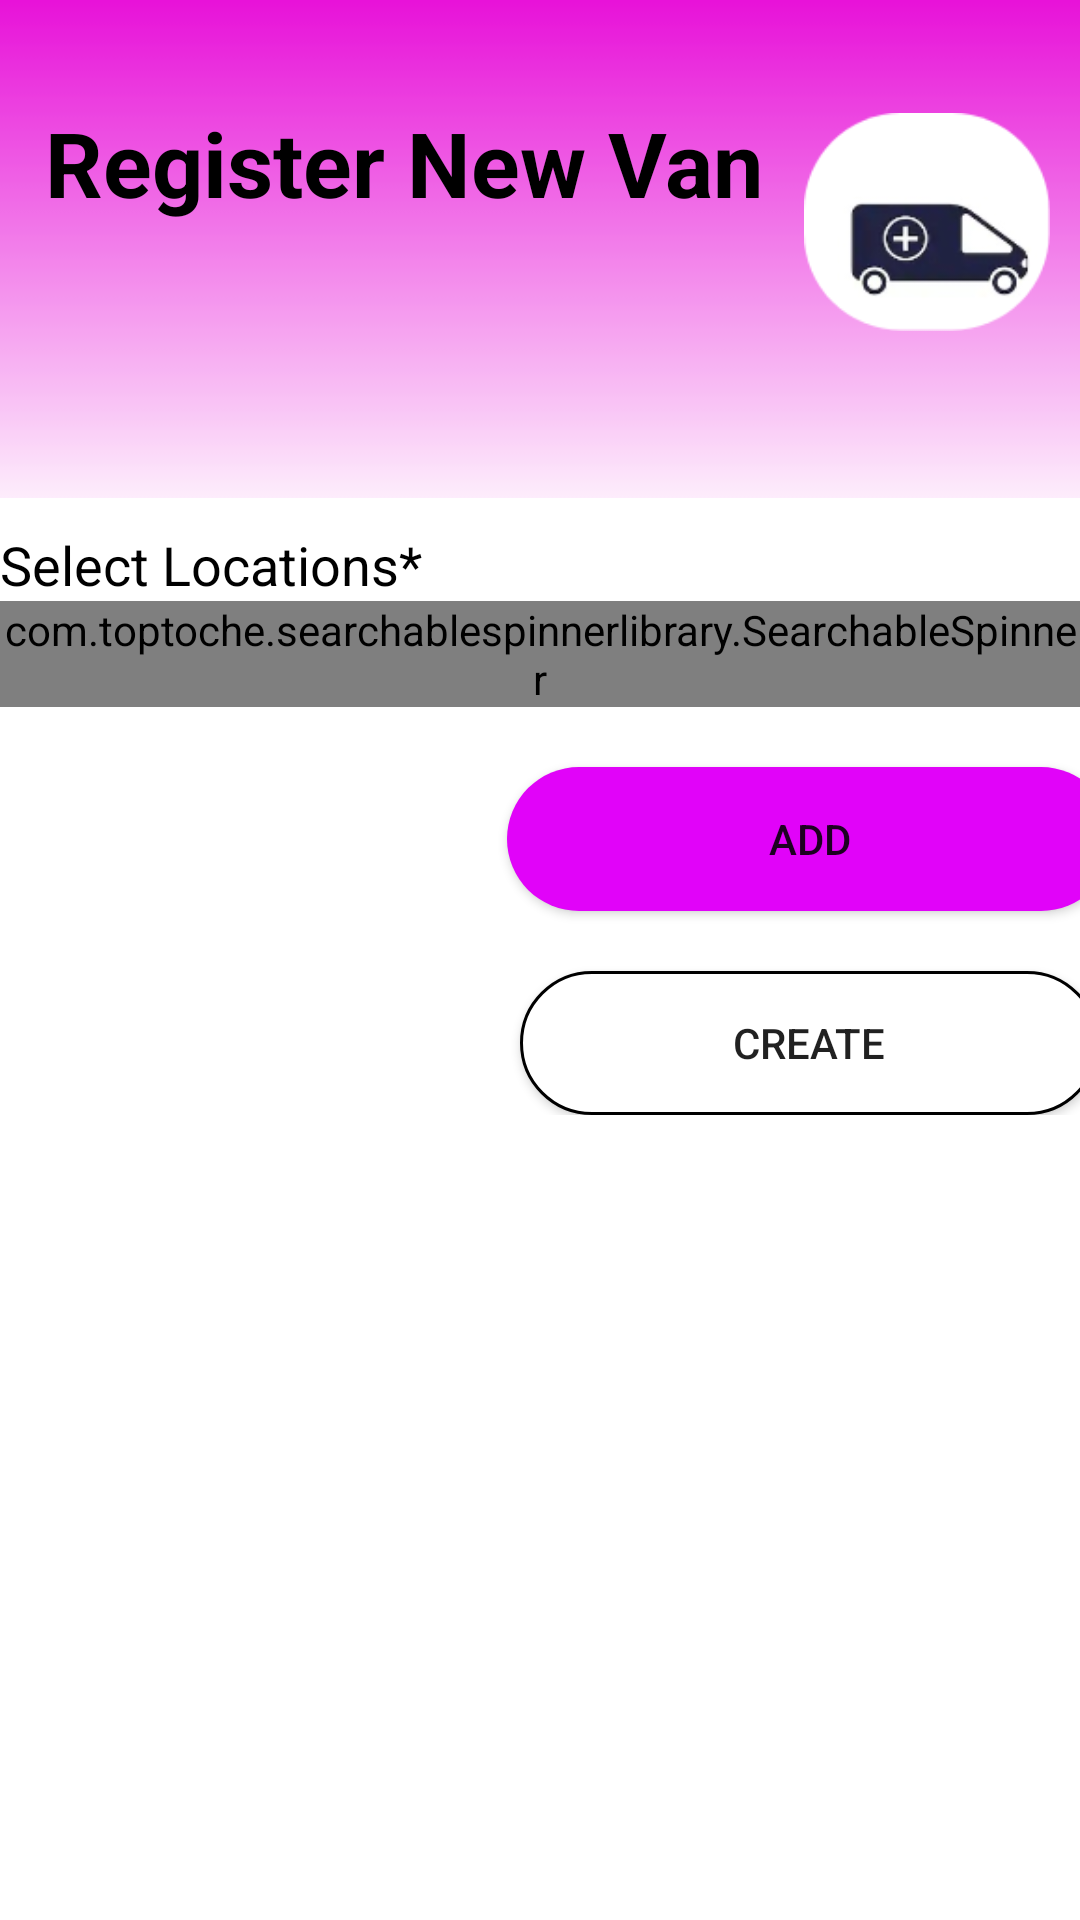

Here is an Android app screen rendered from its layout file. Give the layout XML and the strings, colors and styles it references.
<!-- AndroidManifest.xml: application theme Theme.SmartVan -->
<!-- res/layout/activity_van_location.xml -->
<?xml version="1.0" encoding="utf-8"?>
<RelativeLayout xmlns:android="http://schemas.android.com/apk/res/android"
    xmlns:app="http://schemas.android.com/apk/res-auto"
    xmlns:tools="http://schemas.android.com/tools"
    android:layout_width="match_parent"
    android:layout_height="match_parent"
    tools:context=".VanLocation"
    android:background="@drawable/iphone_6__7__8_plus__8">

    <TextView
        android:layout_width="wrap_content"
        android:layout_height="wrap_content"
        android:layout_alignParentStart="true"
        android:layout_alignParentTop="true"
        android:layout_marginStart="15dp"
        android:layout_marginTop="34dp"
        android:text="Register New Van"
        android:textColor="#000"
        android:textSize="30sp"
        android:textStyle="bold" />

    <TextView
        android:layout_width="wrap_content"
        android:layout_height="wrap_content"
        android:layout_alignParentStart="true"
        android:layout_alignParentBottom="true"
        android:layout_marginStart="14dp"

        android:layout_marginBottom="716dp"
        android:text="*Insert your new van to system"
        android:textColor="#000"
        android:textSize="14sp"
        android:textStyle="bold" />

    <ImageView
        android:layout_width="82dp"
        android:layout_height="82dp"
        android:layout_alignParentTop="true"
        android:layout_alignParentEnd="true"
        android:layout_marginTop="33dp"
        android:layout_marginEnd="10dp"
        android:src="@drawable/car_icon_jpg_260nw_392006131" />

    <ScrollView
        android:layout_width="match_parent"
        android:layout_height="634dp"
        android:layout_alignParentStart="true"
        android:layout_alignParentTop="true"
        android:layout_centerVertical="true"
        android:layout_marginStart="0dp"
        android:layout_marginTop="166dp">

        <LinearLayout
            android:layout_width="match_parent"
            android:layout_height="wrap_content"
            android:background="#fff"
            android:gravity="center"
            android:orientation="vertical">


            


            

            <TextView
                android:layout_width="match_parent"
                android:layout_height="wrap_content"
                android:text="Select Locations*"
                android:textSize="18sp"
                android:textColor="#000"
                android:layout_marginTop="10dp"/>

            <com.toptoche.searchablespinnerlibrary.SearchableSpinner
                android:id="@+id/locationSpinner"
                android:layout_width="match_parent"
                android:layout_height="wrap_content"/>

            <Button
                android:layout_width="202dp"
                android:layout_height="wrap_content"
                android:layout_marginStart="90dp"
                android:layout_marginTop="20dp"
                android:background="@drawable/custom_button"
                android:onClick="onAddLocation"
                android:text="Add"/>

            <Button
                android:id="@+id/nextsuccess"
                android:layout_width="193dp"
                android:layout_height="wrap_content"
                android:layout_marginStart="90dp"
                android:layout_marginTop="20dp"
                android:background="@drawable/custombuttonreject"
                android:text="CREATE" />
            

            


        </LinearLayout>


    </ScrollView>

</RelativeLayout>
<!-- resources referenced by this layout -->
<resources>
  <!-- drawable car_icon_jpg_260nw_392006131: png bitmap (drawable, 11595 bytes) -->
  <!-- drawable custom_button (drawable) -->
  <?xml version="1.0" encoding="utf-8"?>
  <shape xmlns:android="http://schemas.android.com/apk/res/android" android:shape="rectangle">
      <solid android:color="#E103F9" />
      <corners android:radius="100dp"/>
  </shape>
  <!-- drawable custom_button_register (drawable) -->
  <?xml version="1.0" encoding="utf-8"?>
  <shape xmlns:android="http://schemas.android.com/apk/res/android" android:shape="rectangle">
      <solid android:color="#fff"/>
      <stroke android:color="#E103F9" android:width="1dp"/>
      <corners android:radius="100dp"/>
  </shape>
  <!-- drawable custombuttonreject (drawable) -->
  <?xml version="1.0" encoding="utf-8"?>
  <shape xmlns:android="http://schemas.android.com/apk/res/android" android:shape="rectangle">
      <solid android:color="#fff"/>
      <stroke android:color="#000" android:width="1dp"/>
      <corners android:radius="100dp"/>
  </shape>
  <!-- drawable iphone_6__7__8_plus__8: png bitmap (drawable, 8380 bytes) -->
  <style name="Theme.SmartVan" parent="Theme.AppCompat.Light.NoActionBar">
          
          <item name="colorPrimary">@color/purple_500</item>
          <item name="colorPrimaryVariant">@color/purple_700</item>
          <item name="colorOnPrimary">@color/white</item>
          
          <item name="colorSecondary">@color/teal_200</item>
          <item name="colorSecondaryVariant">@color/teal_700</item>
          <item name="colorOnSecondary">@color/black</item>
          
          <item name="android:statusBarColor" tools:targetApi="l">?attr/colorOnSecondary</item>
          
      </style>
  <!-- not gathered from this repository: default colours our renderer supplied (Android Studio template values) -->
  <color name="purple_500">#FF6200EE</color>
  <color name="purple_700">#FF3700B3</color>
  <color name="teal_200">#FF03DAC5</color>
  <color name="teal_700">#FF018786</color>
  <color name="black">#FF000000</color>
  <color name="white">#FFFFFFFF</color>
</resources>
